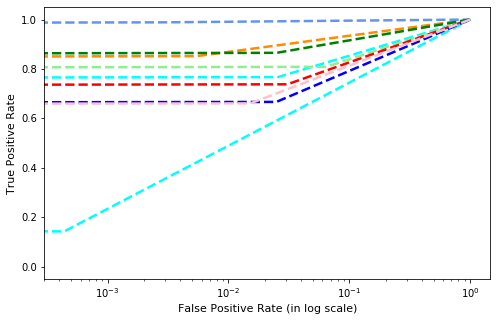

Source data for this figure (header and first rows):
, precision, recall, f1-score, support
Gatak, 0.7602, 0.7671, 0.7636, 219.0
Kelihos_ver1, 0.8519, 0.8519, 0.8519, 81.0
Kelihos_ver3, 0.992, 0.9888, 0.9904, 624.0
Lollipop, 0.781, 0.8087, 0.7946, 507.0
Obfuscator.ACY, 0.8061, 0.8653, 0.8346, 245.0
Ramnit, 0.8033, 0.738, 0.7692, 332.0
Simda, 0.5, 0.1429, 0.2222, 7.0
Tracur, 0.6624, 0.6667, 0.6645, 156.0
Vundo, 0.6916, 0.6607, 0.6758, 112.0
accuracy, 0.8322, 0.8322, 0.8322, 0.8322
macro avg, 0.7609, 0.7211, 0.7297, 2283
weighted avg, 0.8317, 0.8322, 0.8313, 2283
